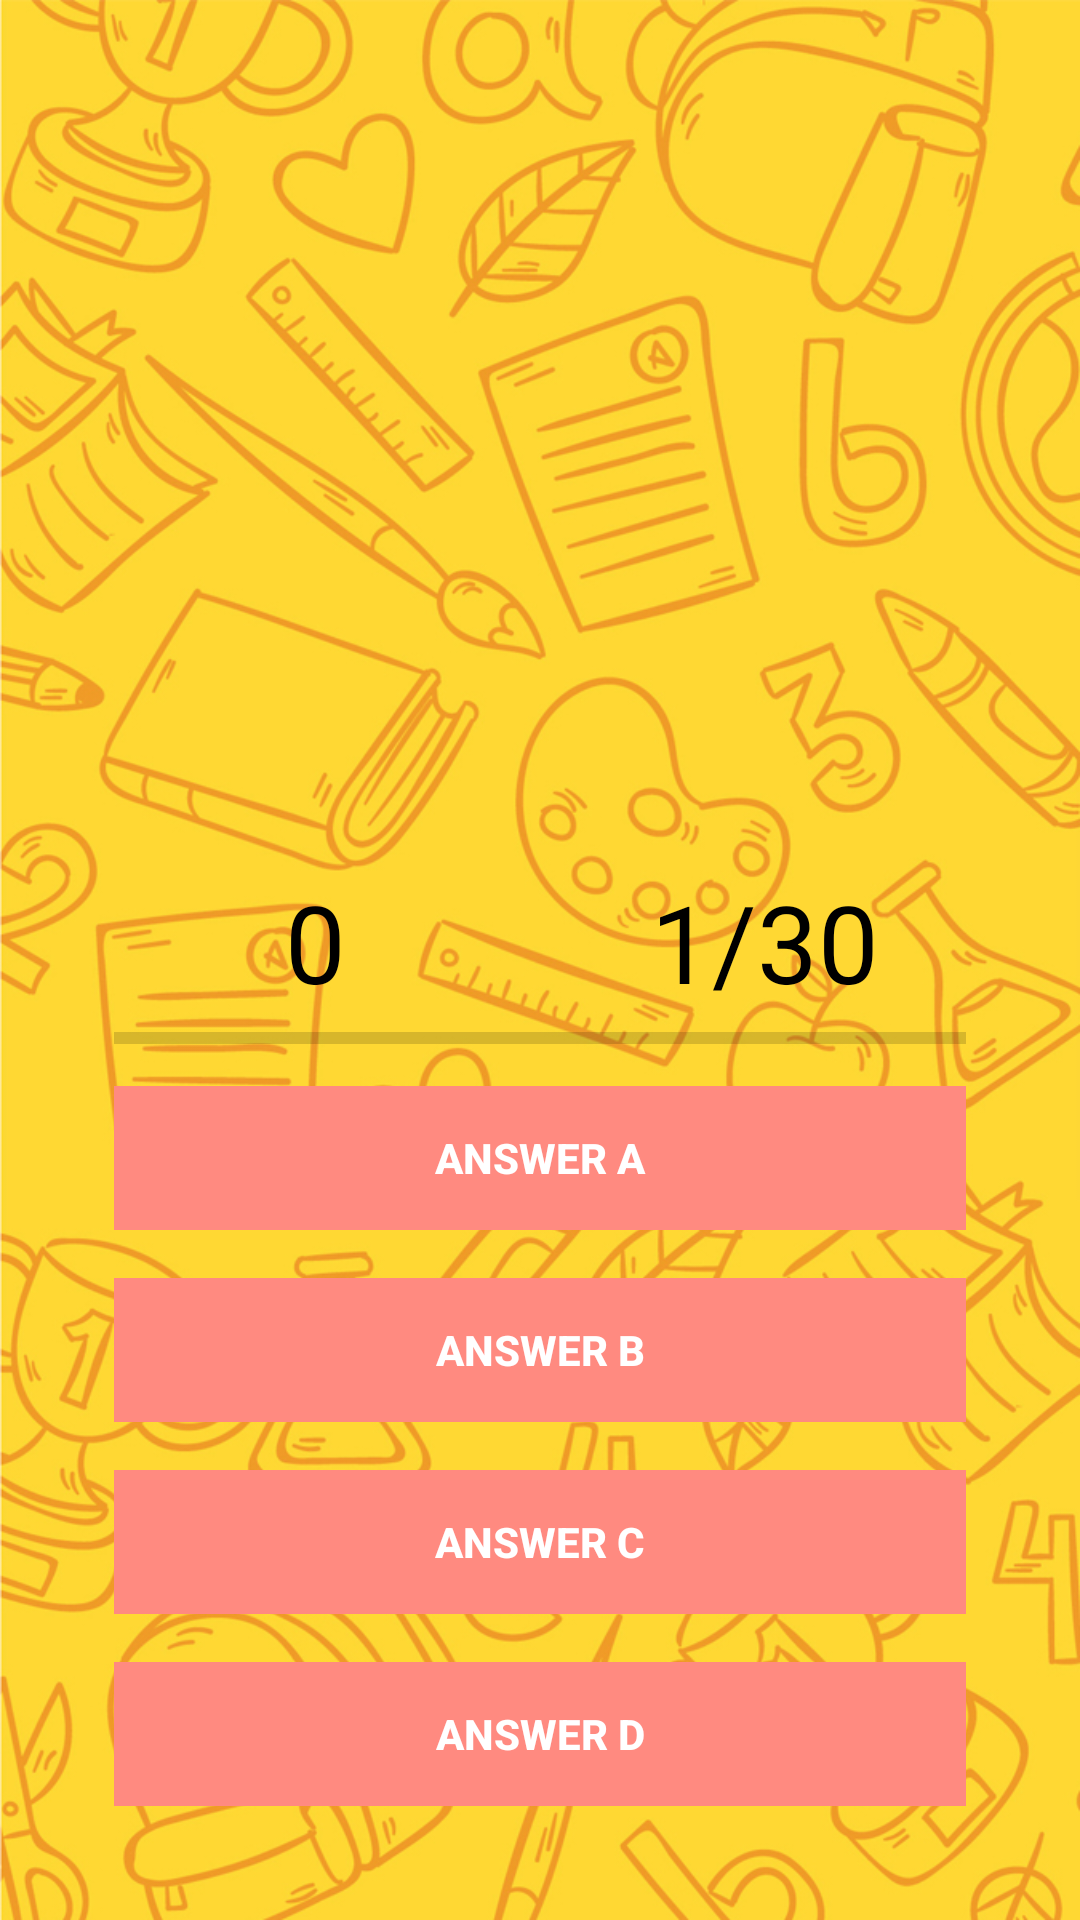

Android layout source for this screen:
<!-- AndroidManifest.xml: application theme AppTheme -->
<!-- res/layout/activity_playing.xml -->
<?xml version="1.0" encoding="utf-8"?>
<RelativeLayout xmlns:android="http://schemas.android.com/apk/res/android"
    xmlns:app="http://schemas.android.com/apk/res-auto"
    xmlns:tools="http://schemas.android.com/tools"
    android:layout_width="match_parent"
    android:layout_height="match_parent"
    android:background="@drawable/phone_background"
    tools:context=".Playing">

    <ImageView
        android:id="@+id/question_image"
        android:layout_alignParentTop="true"
        android:layout_centerHorizontal="true"
        android:layout_marginTop="25dp"
        android:gravity="center"
        android:layout_width="300dp"
        android:layout_height="200dp" />

    <TextView
        android:id="@+id/question_text"
        android:visibility="invisible"
        android:layout_alignParentTop="true"
        android:layout_centerHorizontal="true"
        android:layout_marginTop="70dp"
        android:gravity="center"
        android:textSize="20dp"
        android:textColor="@color/colorPrimaryDark"
        android:layout_width="match_parent"
        android:layout_height="wrap_content" />

    <RelativeLayout
        android:layout_alignParentBottom="true"
        android:layout_margin="30dp"
        android:paddingTop="20dp"
        android:layout_width="match_parent"
        android:layout_height="wrap_content" >

    <LinearLayout
        android:orientation="vertical"
        android:id="@+id/group"
        android:paddingTop="10dp"
        android:layout_width="match_parent"
        android:layout_height="wrap_content">

        <LinearLayout
            android:weightSum="2"
            android:orientation="horizontal"
            android:layout_width="match_parent"
            android:layout_height="wrap_content" >

            <TextView
                android:id="@+id/txtScore"
                android:textColor="@android:color/black"
                android:gravity="center_horizontal"
                android:text="0"
                android:textSize="36sp"
                android:layout_weight="1"
                android:layout_width="0dp"
                android:layout_height="wrap_content" />

            <TextView
                android:id="@+id/txtTotalQuestion"
                android:textColor="@android:color/black"
                android:gravity="center_horizontal"
                android:text="1/30"
                android:textSize="36sp"
                android:layout_weight="1"
                android:layout_width="0dp"
                android:layout_height="wrap_content" />

        </LinearLayout>

        <ProgressBar
            android:id="@+id/progressBar"
            style="@style/Widget.AppCompat.ProgressBar.Horizontal"
            android:layout_marginLeft="8dp"
            android:layout_marginRight="8dp"
            android:max="5"
            android:layout_width="match_parent"
            android:layout_height="wrap_content" />

        <Button
            android:id="@+id/btnAnswerA"
            android:text="Answer A"
            android:textColor="@android:color/white"
            android:textStyle="bold"
            android:theme="@style/MyButton"
            style="@style/Widget.AppCompat.Button.Borderless"
            android:background="#FF8a80"
            android:layout_margin="8dp"
            android:foreground="?android:attr/selectableItemBackground"
            android:layout_width="match_parent"
            android:layout_height="wrap_content"/>

        <Button
            android:id="@+id/btnAnswerB"
            android:text="Answer B"
            android:textColor="@android:color/white"
            android:textStyle="bold"
            android:theme="@style/MyButton"
            style="@style/Widget.AppCompat.Button.Borderless"
            android:background="#FF8a80"
            android:layout_margin="8dp"
            android:foreground="?android:attr/selectableItemBackground"
            android:layout_width="match_parent"
            android:layout_height="wrap_content"/>

        <Button
            android:id="@+id/btnAnswerC"
            android:text="Answer C"
            android:textColor="@android:color/white"
            android:textStyle="bold"
            android:theme="@style/MyButton"
            style="@style/Widget.AppCompat.Button.Borderless"
            android:background="#FF8a80"
            android:layout_margin="8dp"
            android:foreground="?android:attr/selectableItemBackground"
            android:layout_width="match_parent"
            android:layout_height="wrap_content"/>

        <Button
            android:id="@+id/btnAnswerD"
            android:text="Answer D"
            android:textColor="@android:color/white"
            android:textStyle="bold"
            android:theme="@style/MyButton"
            style="@style/Widget.AppCompat.Button.Borderless"
            android:background="#FF8a80"
            android:layout_margin="8dp"
            android:foreground="?android:attr/selectableItemBackground"
            android:layout_width="match_parent"
            android:layout_height="wrap_content"/>

    </LinearLayout>

    </RelativeLayout>

</RelativeLayout>
<!-- resources referenced by this layout -->
<resources>
  <color name="colorPrimaryDark">#030516</color>
  <!-- drawable phone_background: png bitmap (drawable-hdpi, 352873 bytes) -->
  <style name="MyButton" parent="Theme.AppCompat.Light">
          <item name="colorControlHighlight">#1CB3BC</item>
  
      </style>
  <style name="AppTheme" parent="Theme.AppCompat.Light.NoActionBar">
          
          <item name="colorPrimary">@color/colorPrimary</item>
          <item name="colorPrimaryDark">@color/colorPrimaryDark</item>
          <item name="colorAccent">@color/colorAccent</item>
      </style>
  <color name="colorPrimary">#2d2f3c</color>
  <color name="colorAccent">#565866</color>
</resources>
